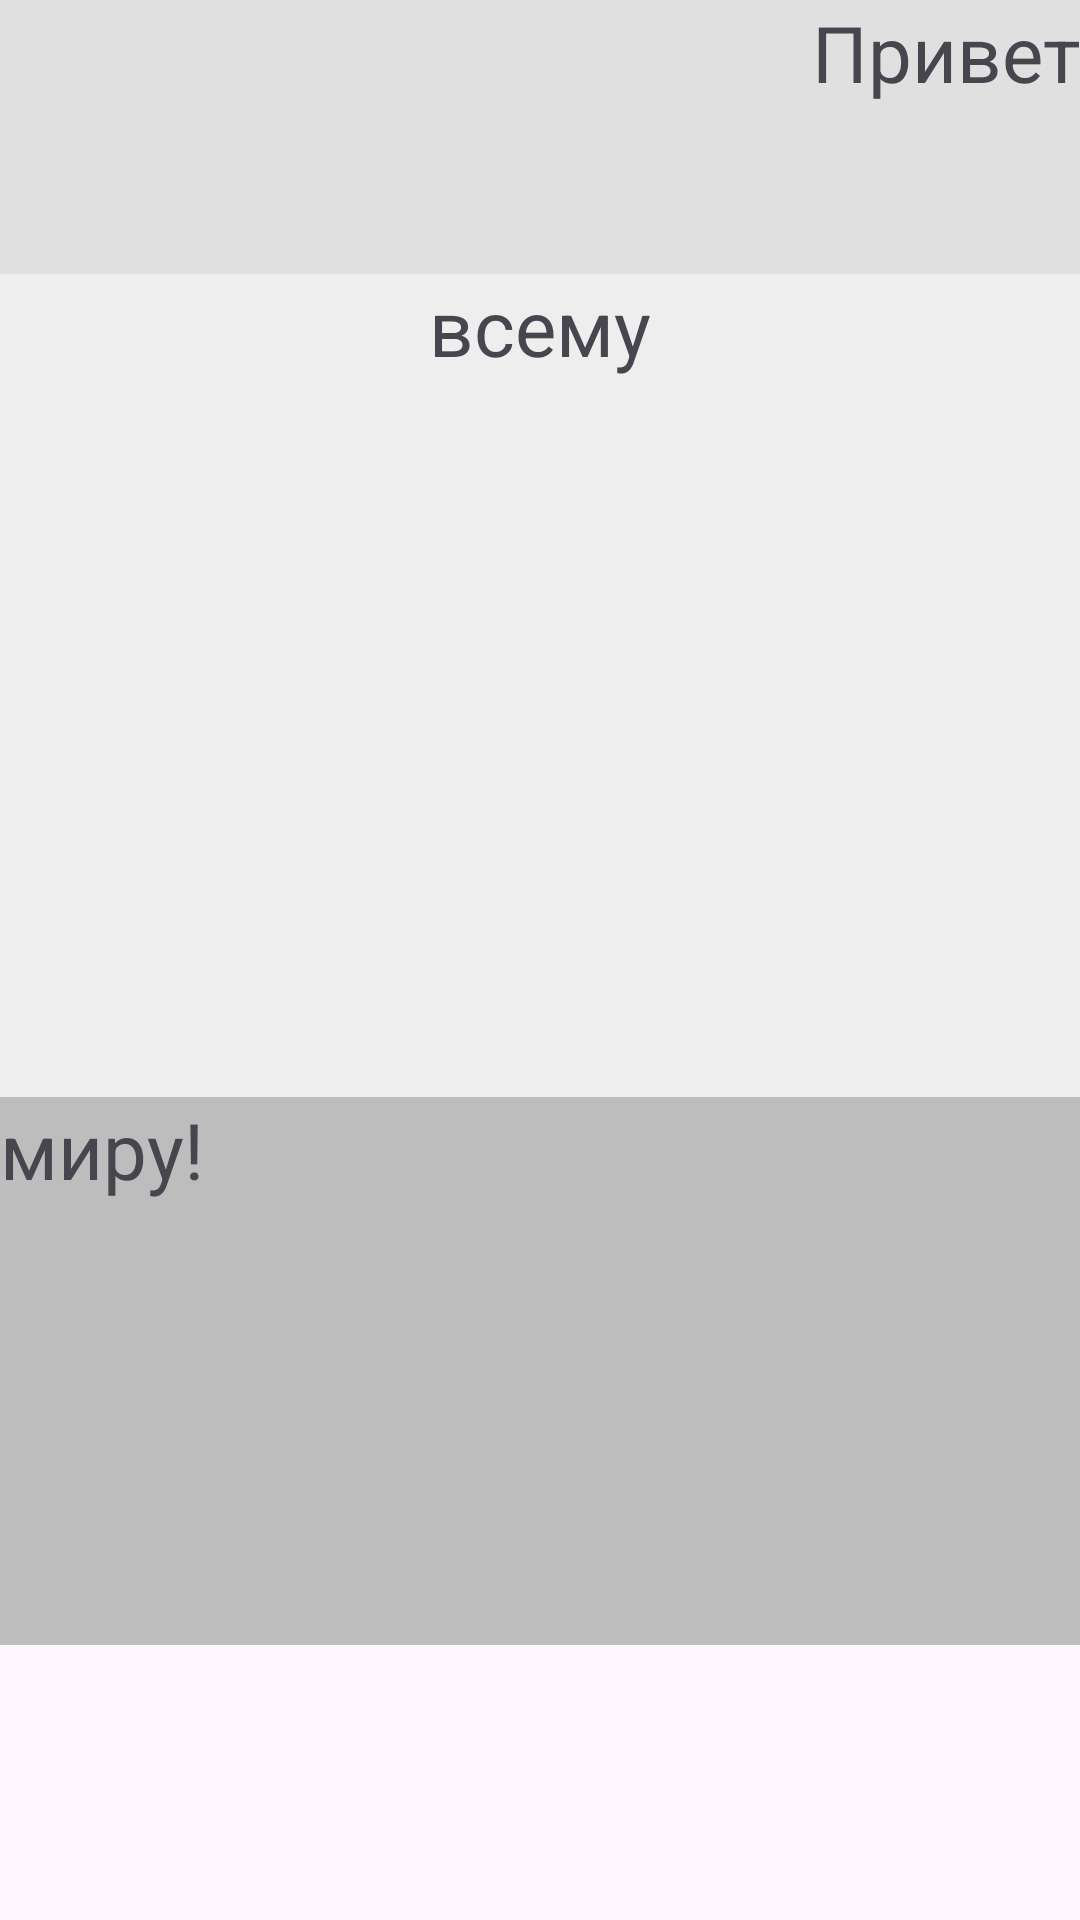

Layout XML and referenced resources for this Android screen:
<!-- AndroidManifest.xml: application theme Theme.Material3.Light -->
<!-- res/layout/fragment_linear_x_m_l.xml -->
<?xml version="1.0" encoding="utf-8"?>
<LinearLayout xmlns:android="http://schemas.android.com/apk/res/android"
    android:layout_width="match_parent"
    android:layout_height="match_parent"
    android:orientation="vertical"
    android:weightSum="7">

    <TextView
        android:layout_width="match_parent"
        android:layout_height="0dp"
        android:layout_weight="1"
        android:background="#e0e0e0"
        android:gravity="right"
        android:text="Привет"
        android:textSize="26sp" />

    <TextView
        android:layout_width="match_parent"
        android:layout_height="0dp"
        android:layout_weight="3"
        android:background="#eeeeee"
        android:gravity="center_horizontal"
        android:text="всему"
        android:textSize="26sp" />

    <TextView
        android:layout_width="match_parent"
        android:layout_height="0dp"
        android:layout_weight="2"
        android:background="#bdbdbd"
        android:text="миру!"
        android:textSize="26sp" />
</LinearLayout>
<!-- resources referenced by this layout -->
<resources>

</resources>
